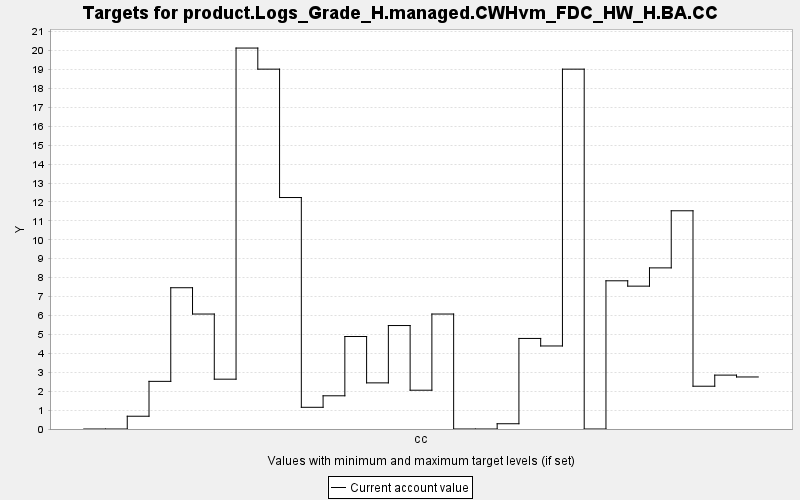

Data behind this chart, as committed beside it:
TARGET, PERIOD, YEAR, PERIODWIDTH, MINIMUM, MAXIMUM, MINWEIGHT, MAXWEIGHT, CURRENT, SUMMARY
product.Logs_Grade_H.managed.CWHvm_FDC_H…, 0, 0, 10.0, 0.0, 10000, 1.0, 1.0, 0.0, 0.0
product.Logs_Grade_H.managed.CWHvm_FDC_H…, 1, 10, 10.0, 0.0, 10000, 1.0, 1.0, 0.0, 0.0
product.Logs_Grade_H.managed.CWHvm_FDC_H…, 2, 20, 10.0, 0.0, 10000, 1.0, 1.0, 0.675, 0.0
product.Logs_Grade_H.managed.CWHvm_FDC_H…, 3, 30, 10.0, 0.0, 10000, 1.0, 1.0, 2.518, 0.0
product.Logs_Grade_H.managed.CWHvm_FDC_H…, 4, 40, 10.0, 0.0, 10000, 1.0, 1.0, 7.466, 0.0
product.Logs_Grade_H.managed.CWHvm_FDC_H…, 5, 50, 10.0, 0.0, 10000, 1.0, 1.0, 6.076, 0.0
product.Logs_Grade_H.managed.CWHvm_FDC_H…, 6, 60, 10.0, 0.0, 10000, 1.0, 1.0, 2.633, 0.0
product.Logs_Grade_H.managed.CWHvm_FDC_H…, 7, 70, 10.0, 0.0, 10000, 1.0, 1.0, 20.13, 0.0
product.Logs_Grade_H.managed.CWHvm_FDC_H…, 8, 80, 10.0, 0.0, 10000, 1.0, 1.0, 19.02, 0.0
product.Logs_Grade_H.managed.CWHvm_FDC_H…, 9, 90, 10.0, 0.0, 10000, 1.0, 1.0, 12.23, 0.0
product.Logs_Grade_H.managed.CWHvm_FDC_H…, 10, 100, 10.0, 0.0, 10000, 1.0, 1.0, 1.147, 0.0
product.Logs_Grade_H.managed.CWHvm_FDC_H…, 11, 110, 10.0, 0.0, 10000, 1.0, 1.0, 1.755, 0.0
product.Logs_Grade_H.managed.CWHvm_FDC_H…, 12, 120, 10.0, 0.0, 10000, 1.0, 1.0, 4.888, 0.0
product.Logs_Grade_H.managed.CWHvm_FDC_H…, 13, 130, 10.0, 0.0, 10000, 1.0, 1.0, 2.438, 0.0
product.Logs_Grade_H.managed.CWHvm_FDC_H…, 14, 140, 10.0, 0.0, 10000, 1.0, 1.0, 5.468, 0.0
product.Logs_Grade_H.managed.CWHvm_FDC_H…, 15, 150, 10.0, 0.0, 10000, 1.0, 1.0, 2.05, 0.0
product.Logs_Grade_H.managed.CWHvm_FDC_H…, 16, 160, 10.0, 0.0, 10000, 1.0, 1.0, 6.076, 0.0
product.Logs_Grade_H.managed.CWHvm_FDC_H…, 17, 170, 10.0, 0.0, 10000, 1.0, 1.0, 0.0, 0.0
product.Logs_Grade_H.managed.CWHvm_FDC_H…, 18, 180, 10.0, 0.0, 10000, 1.0, 1.0, 0.0, 0.0
product.Logs_Grade_H.managed.CWHvm_FDC_H…, 19, 190, 10.0, 0.0, 10000, 1.0, 1.0, 0.278, 0.0
product.Logs_Grade_H.managed.CWHvm_FDC_H…, 20, 200, 10.0, 0.0, 10000, 1.0, 1.0, 4.786, 0.0
product.Logs_Grade_H.managed.CWHvm_FDC_H…, 21, 210, 10.0, 0.0, 10000, 1.0, 1.0, 4.388, 0.0
product.Logs_Grade_H.managed.CWHvm_FDC_H…, 22, 220, 10.0, 0.0, 10000, 1.0, 1.0, 19.02, 0.0
product.Logs_Grade_H.managed.CWHvm_FDC_H…, 23, 230, 10.0, 0.0, 10000, 1.0, 1.0, 0.0, 0.0
product.Logs_Grade_H.managed.CWHvm_FDC_H…, 24, 240, 10.0, 0.0, 10000, 1.0, 1.0, 7.833, 0.0
product.Logs_Grade_H.managed.CWHvm_FDC_H…, 25, 250, 10.0, 0.0, 10000, 1.0, 1.0, 7.55, 0.0
product.Logs_Grade_H.managed.CWHvm_FDC_H…, 26, 260, 10.0, 0.0, 10000, 1.0, 1.0, 8.515, 0.0
product.Logs_Grade_H.managed.CWHvm_FDC_H…, 27, 270, 10.0, 0.0, 10000, 1.0, 1.0, 11.53, 0.0
product.Logs_Grade_H.managed.CWHvm_FDC_H…, 28, 280, 10.0, 0.0, 10000, 1.0, 1.0, 2.261, 0.0
product.Logs_Grade_H.managed.CWHvm_FDC_H…, 29, 290, 10.0, 0.0, 10000, 1.0, 1.0, 2.848, 0.0
product.Logs_Grade_H.managed.CWHvm_FDC_H…, 30, 300, 10.0, 0.0, 10000, 1.0, 1.0, 2.75, 0.0
